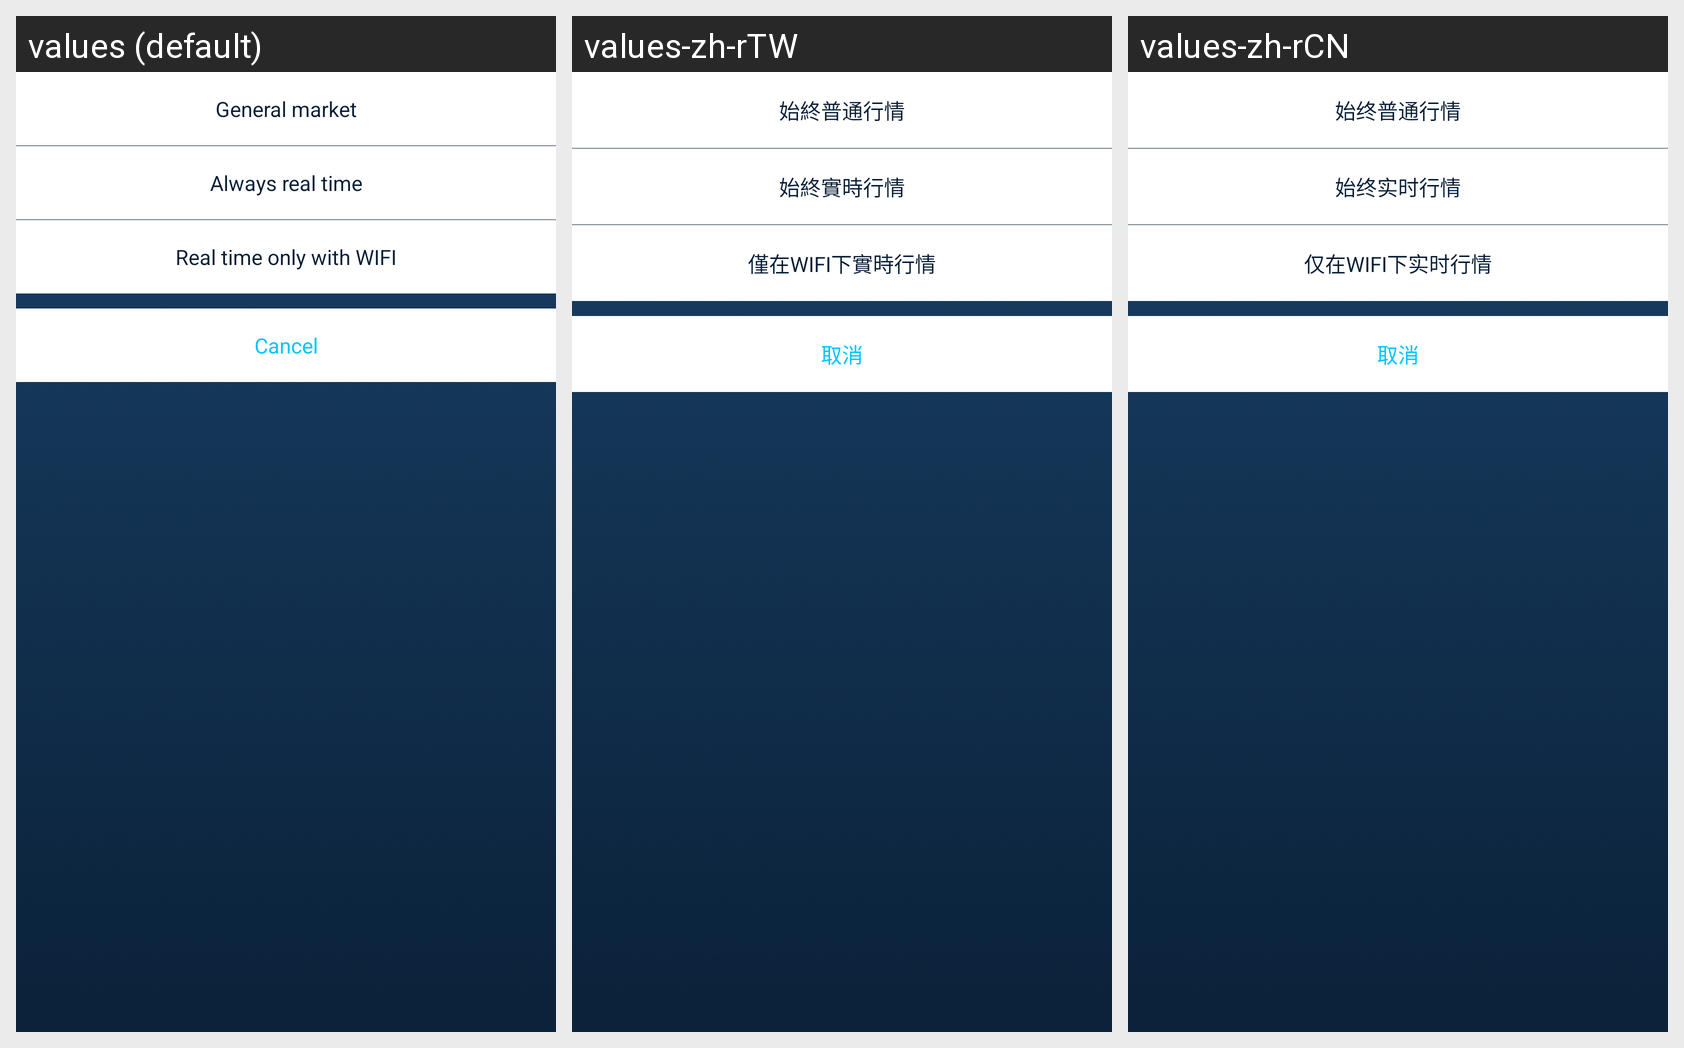

For this localized Android screen grid, give each drawn string resource with its value in every locale shown.
Android screen res/layout/dialog_refresh.xml rendered under 3 locales, left to right: values (default), values-zh-rTW, values-zh-rCN. Device: Nexus 5 (rendered at 1080×1920; each locale shown at half size, 540×960, under a caption strip naming it); theme fullScreenTheme.
Strings drawn on this screen, with the default value and each locale's value (text and hints the layout hard-codes, and strings that could not be matched under every locale, appear in the picture but are not listed):

dialog_common
  values: General market
  values-zh-rTW: 始終普通行情
  values-zh-rCN: 始终普通行情

dialog_real
  values: Always real time
  values-zh-rTW: 始終實時行情
  values-zh-rCN: 始终实时行情

dialog_wifi
  values: Real time only with WIFI
  values-zh-rTW: 僅在WIFI下實時行情
  values-zh-rCN: 仅在WIFI下实时行情

dialog_dismiss
  values: Cancel
  values-zh-rTW: 取消
  values-zh-rCN: 取消
